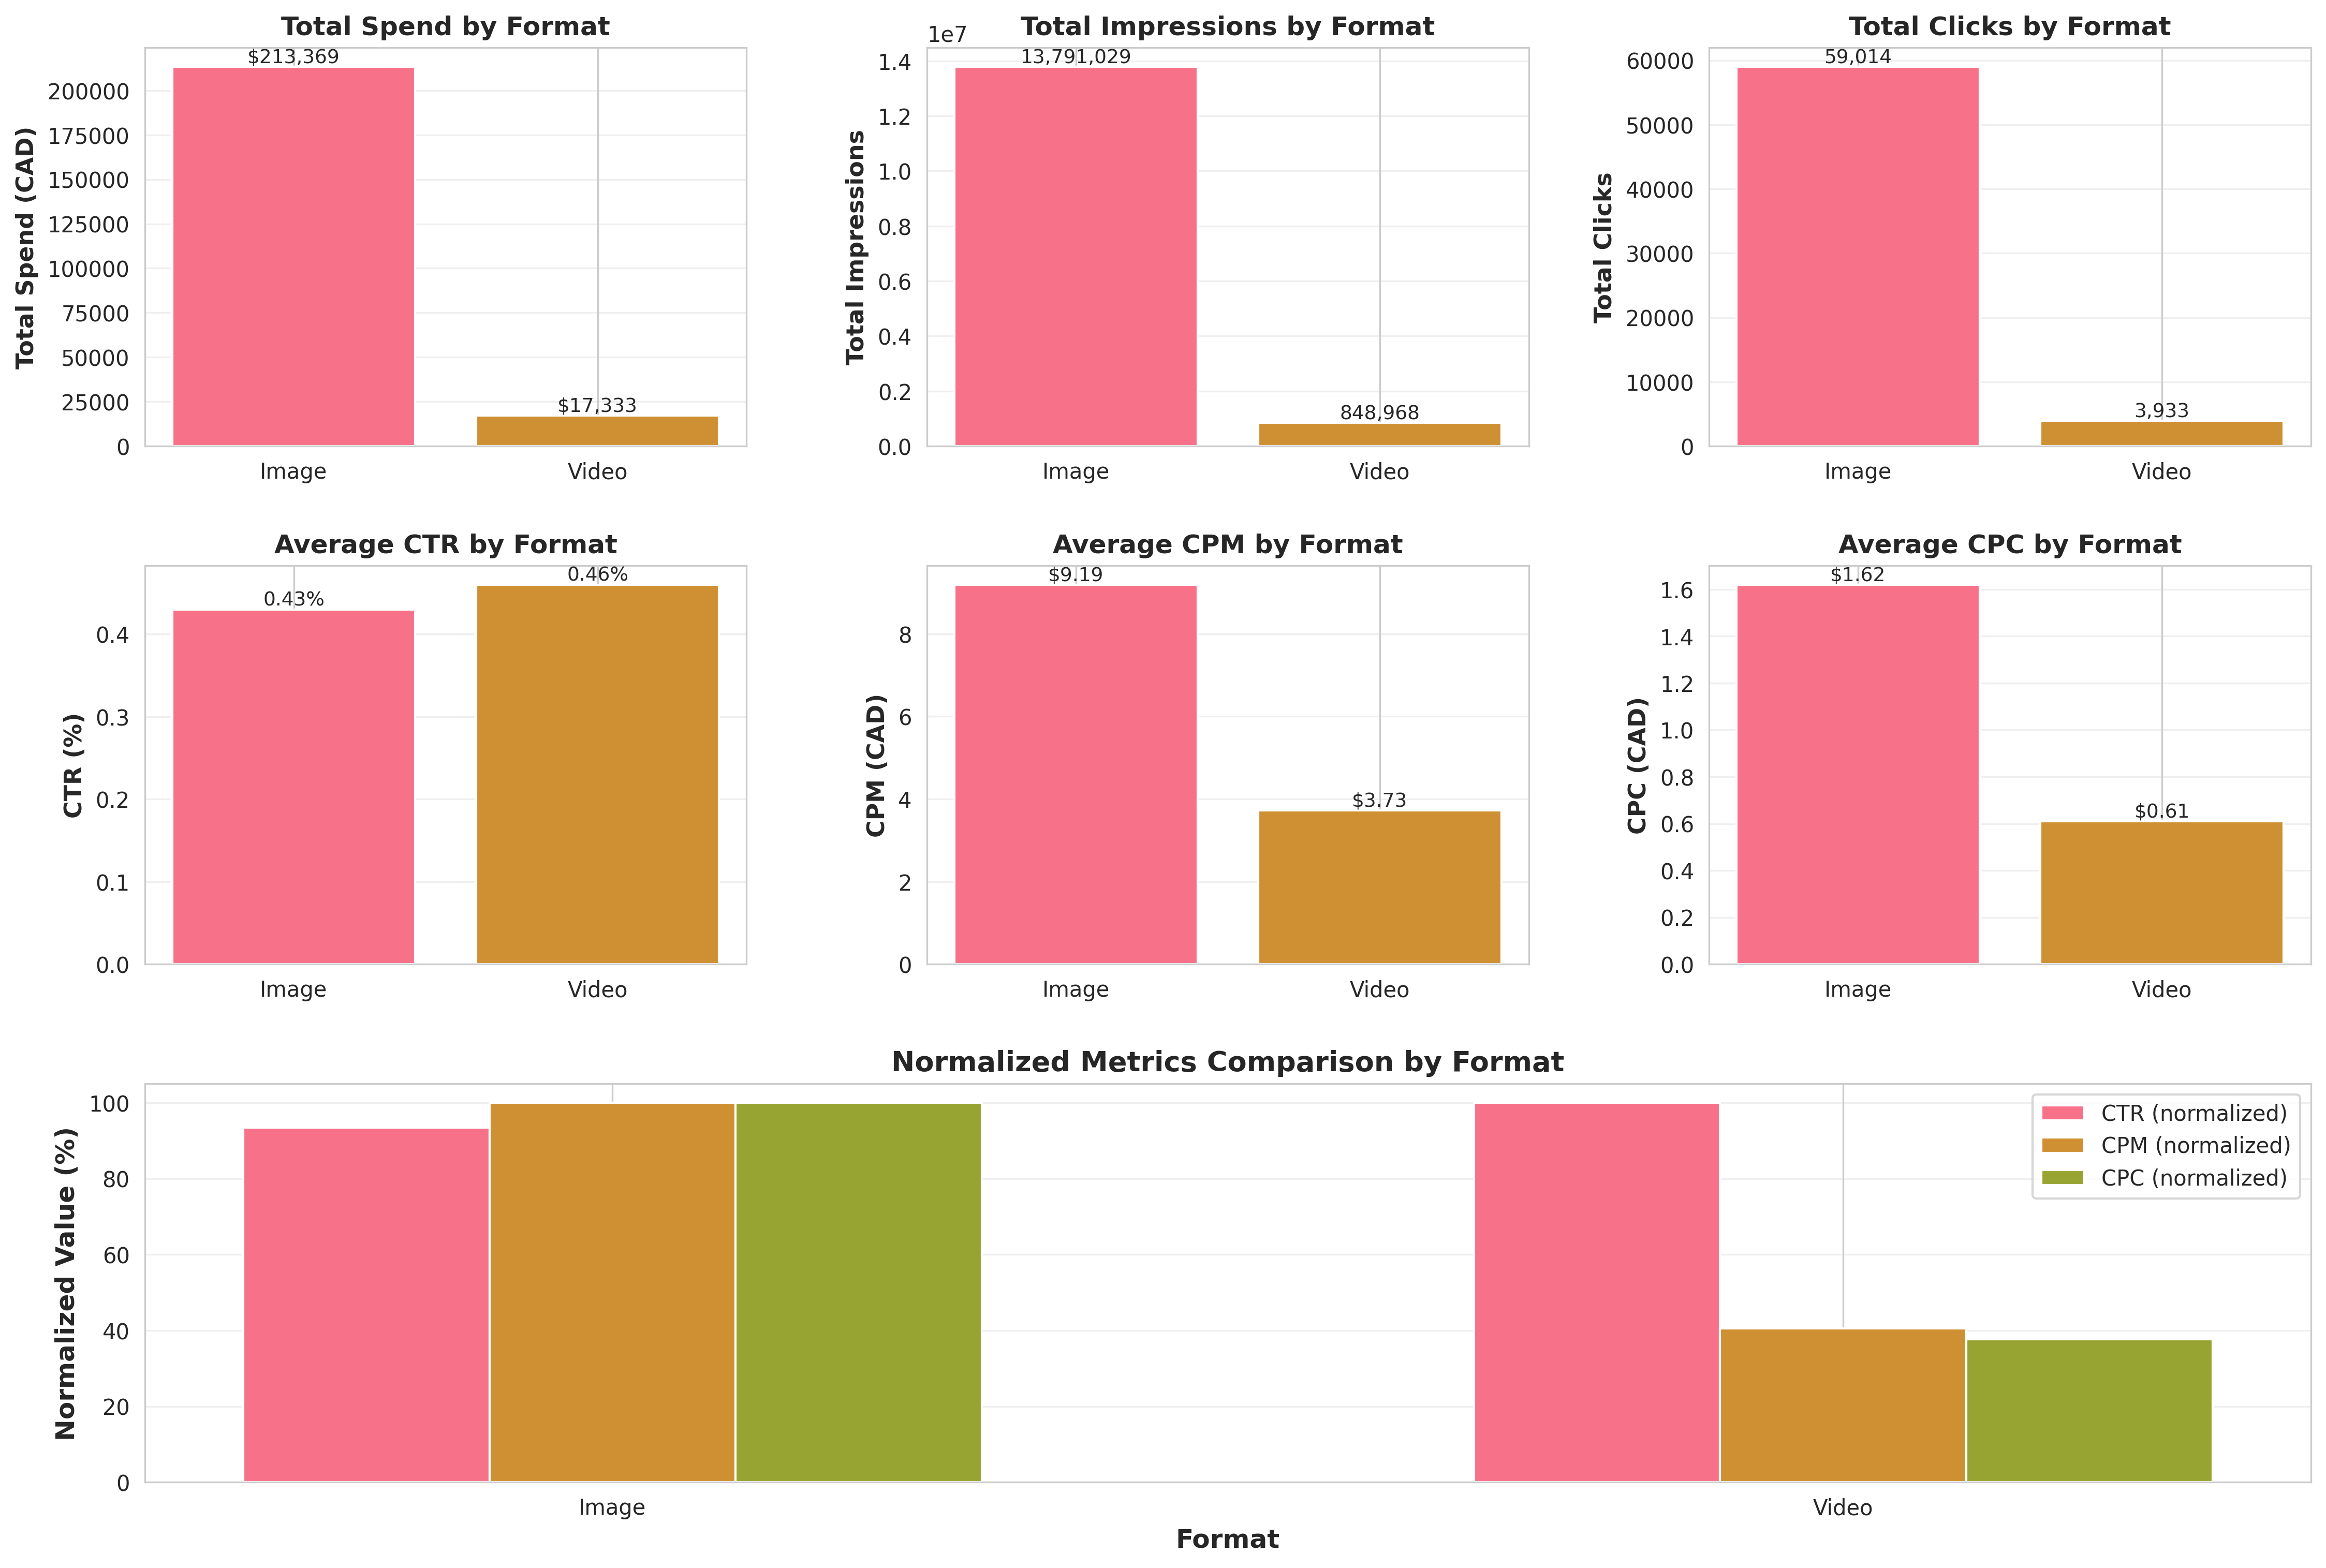

Data behind this chart, as committed beside it:
Format, Amount spent (CAD)_sum, Amount spent (CAD)_mean, Impressions_sum, Impressions_mean, Reach_sum, Reach_mean, Link clicks_sum, Link clicks_mean, CTR (link click-through rate)_mean, CPM (cost per 1,000 impressions) (CAD)_m…, CPC (cost per link click) (CAD)_mean, CTR_Calculated
Image, 213369, 204.2, 13791029, 13197, 7001076, 6700, 59014, 56.47, 0.24, 9.19, 1.62, 0.43
Video, 17333, 121.2, 848968, 5937, 480964, 3363, 3933, 27.5, 0.11, 3.73, 0.61, 0.46
